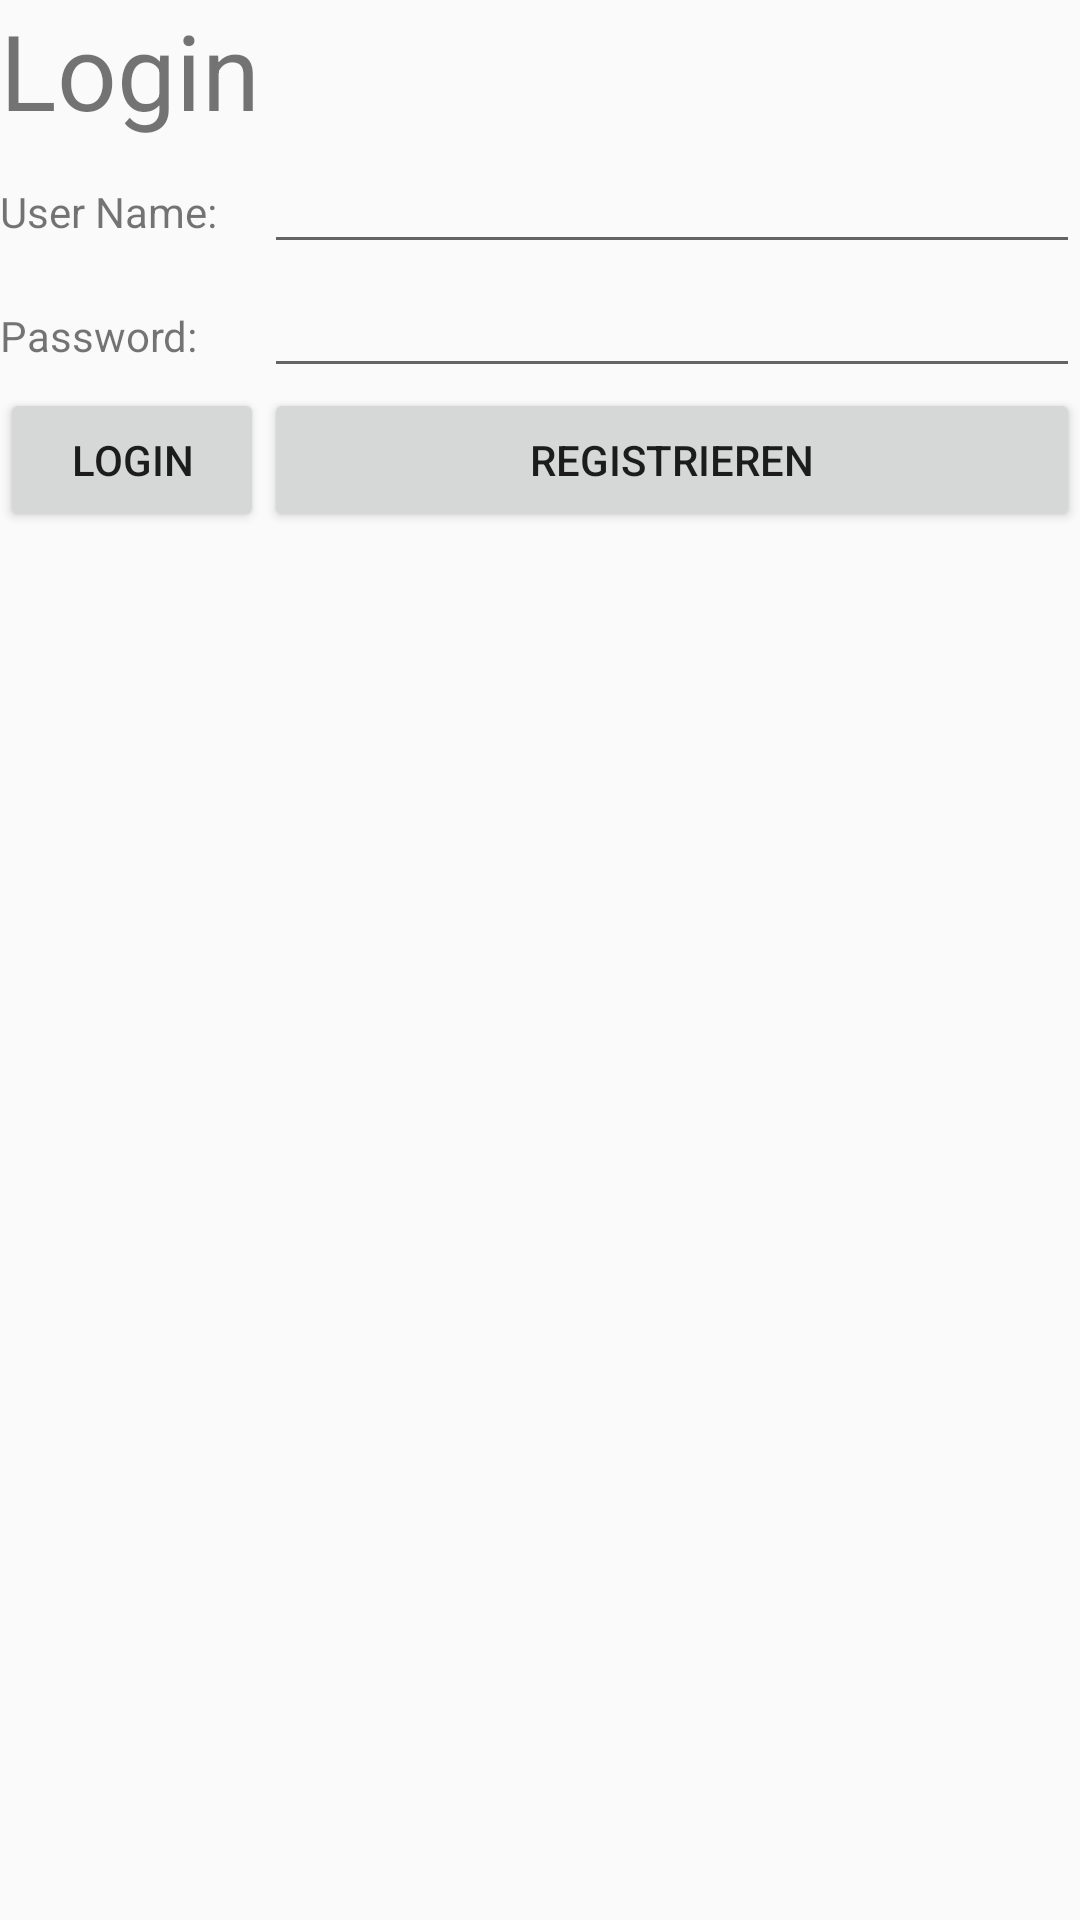

Write the Android layout XML for this screen, with the resource values it uses.
<!-- AndroidManifest.xml: application theme AppTheme -->
<!-- res/layout/activity_login.xml -->
<RelativeLayout xmlns:android="http://schemas.android.com/apk/res/android"
    xmlns:tools="http://schemas.android.com/tools"
    android:layout_width="match_parent"
    android:layout_height="match_parent" >

    <TableLayout xmlns:android="http://schemas.android.com/apk/res/android"
        android:layout_width="fill_parent"
        android:layout_height="fill_parent"
        android:stretchColumns="1">

        <TextView
            android:text="Login "
            android:id="@+id/TextViewLogin"
            android:layout_width="wrap_content"
            android:layout_height="wrap_content"
            android:layout_gravity="center"
            android:textSize="35sp">
        </TextView>

        <TableRow>
            <TextView
                android:text="User Name: "
                android:id="@+id/TextView01"
                android:layout_width="wrap_content"
                android:layout_height="wrap_content">
            </TextView>

            <EditText
                android:text=""
                android:id="@+id/txtUname"
                android:layout_width="fill_parent"
                android:layout_height="wrap_content">
            </EditText>
        </TableRow>

        <TableRow>
            <TextView
                android:text="Password: "
                android:id="@+id/TextView02"
                android:layout_width="wrap_content"
                android:layout_height="wrap_content">
            </TextView>

            <EditText
                android:text=""
                android:id="@+id/txtPwd"
                android:layout_width="fill_parent"
                android:layout_height="wrap_content"
                android:password="true">
            </EditText>
        </TableRow>

        <TableRow>

            <Button
                android:text="Login"
                android:id="@+id/btnLogin"
                android:layout_width="fill_parent"
                android:layout_height="wrap_content">
            </Button>


            <Button
                android:text="Registrieren"
                android:id="@+id/btnReg"
                android:layout_width="fill_parent"
                android:layout_height="wrap_content">
            </Button>

        </TableRow>

    </TableLayout>

</RelativeLayout>
<!-- resources referenced by this layout -->
<resources>
  <style name="AppTheme" parent="Theme.AppCompat.Light.DarkActionBar">
          
          <item name="colorPrimary">@color/colorPrimary</item>
          <item name="colorPrimaryDark">@color/colorPrimaryDark</item>
          <item name="colorAccent">@color/colorAccent</item>
      </style>
  <color name="colorPrimary">#009cea</color>
  <color name="colorPrimaryDark">#2b91ae</color>
  <color name="colorAccent">#6402a1</color>
</resources>
